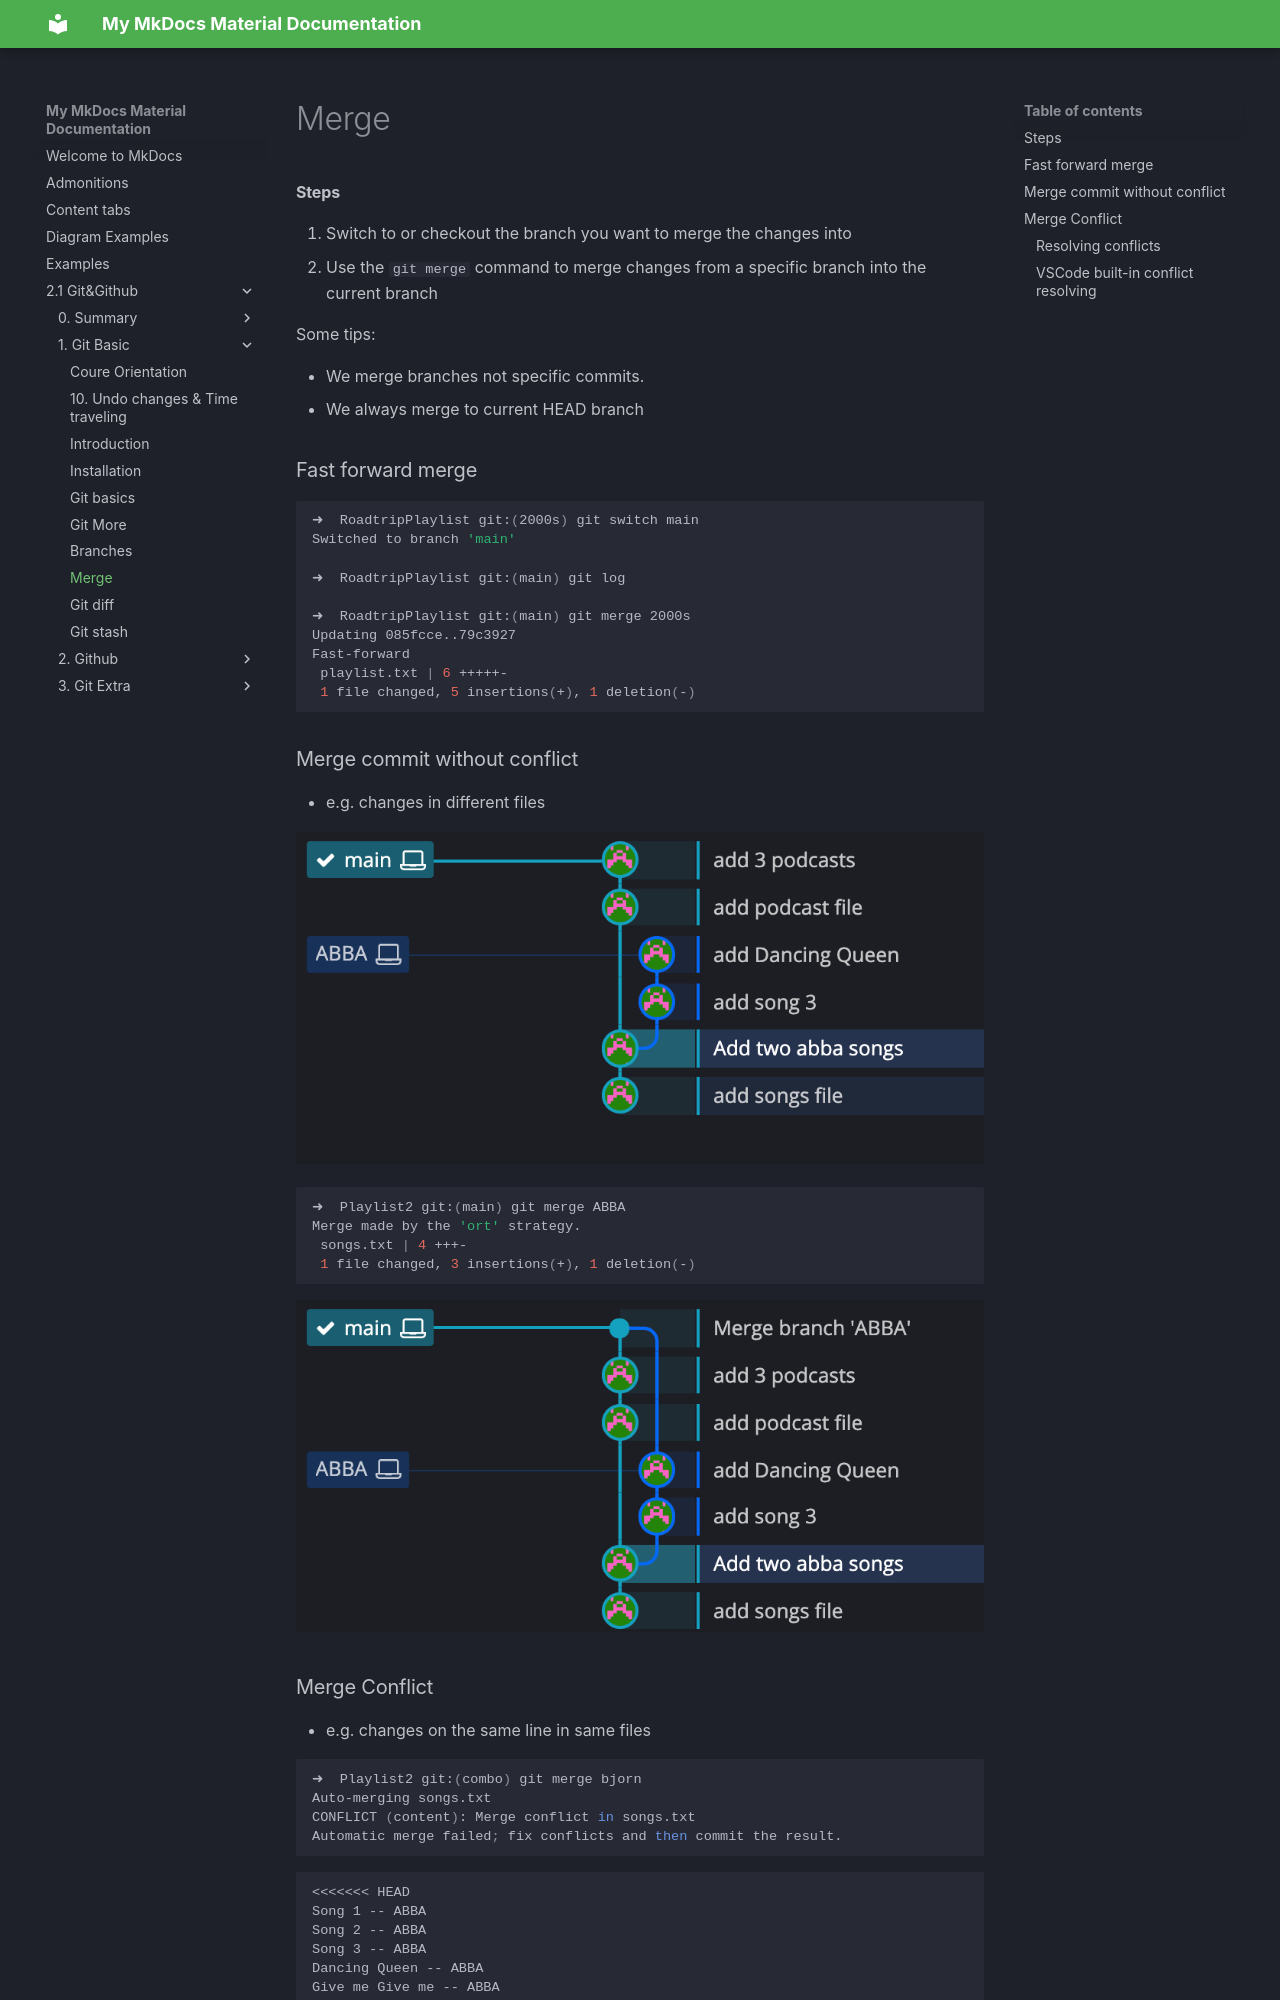

repository: JoshTWang/Empire · page: 2.1 Git&Github/1. Git Basic/7. Merge Branches/index.html · generator: mkdocs

# Merge

#### Steps

1. Switch to or checkout the branch you want to merge the changes into
2. Use the `git merge` command to merge changes from a specific branch into the current branch



Some tips:

- We merge branches not specific commits.
- We always merge to current HEAD branch



### Fast forward merge

```shell
➜  RoadtripPlaylist git:(2000s) git switch main  
Switched to branch 'main'

➜  RoadtripPlaylist git:(main) git log

➜  RoadtripPlaylist git:(main) git merge 2000s
Updating 085fcce..79c3927
Fast-forward
 playlist.txt | 6 +++++-
 1 file changed, 5 insertions(+), 1 deletion(-)
```



### Merge commit without conflict

- e.g. changes in different files

![image-20220916104633930](../images/image-20220916104633930.png)

```shell
➜  Playlist2 git:(main) git merge ABBA
Merge made by the 'ort' strategy.
 songs.txt | 4 +++-
 1 file changed, 3 insertions(+), 1 deletion(-)
```

![image-20220916104711548](../images/image-20220916104711548.png)
